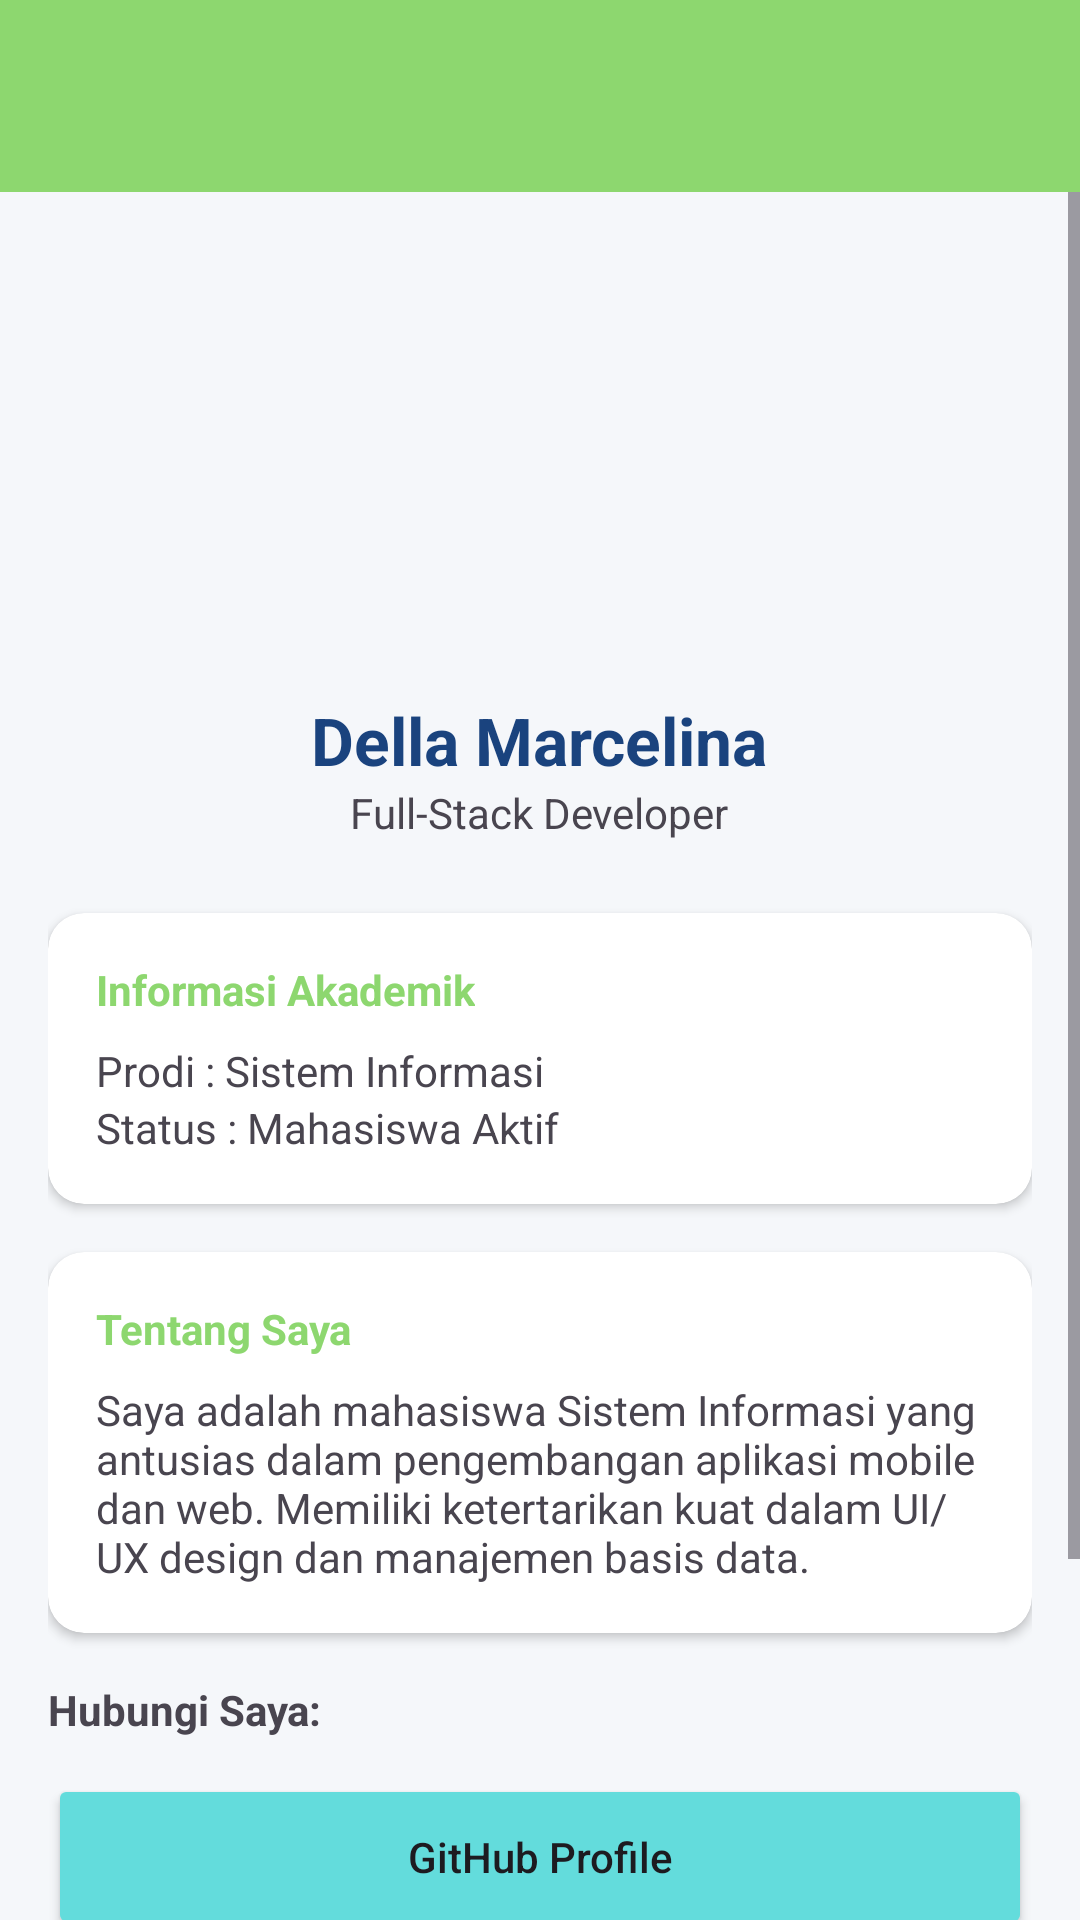

Produce the Android XML layout that renders to this screen, including the resource entries it uses.
<!-- AndroidManifest.xml: application theme Theme.Dellapink -->
<!-- res/layout/fragment_profile.xml -->
<?xml version="1.0" encoding="utf-8"?>
<androidx.constraintlayout.widget.ConstraintLayout xmlns:android="http://schemas.android.com/apk/res/android"
    xmlns:app="http://schemas.android.com/apk/res-auto"
    android:layout_width="match_parent"
    android:layout_height="match_parent"
    android:background="#F5F7FA">

    <androidx.appcompat.widget.Toolbar
        android:id="@+id/toolbar"
        android:layout_width="match_parent"
        android:layout_height="?attr/actionBarSize"
        android:background="#8DD76F"
        app:titleTextColor="@color/white"
        app:layout_constraintTop_toTopOf="parent" />

    <ScrollView
        android:layout_width="match_parent"
        android:layout_height="0dp"
        app:layout_constraintTop_toBottomOf="@id/toolbar"
        app:layout_constraintBottom_toBottomOf="parent">

        <LinearLayout
            android:layout_width="match_parent"
            android:layout_height="wrap_content"
            android:orientation="vertical"
            android:padding="16dp"
            android:gravity="center_horizontal">

            <com.google.android.material.imageview.ShapeableImageView
                android:id="@+id/img_profile"
                android:layout_width="120dp"
                android:layout_height="120dp"
                android:src="@drawable/della"
                app:shapeAppearanceOverlay="@style/CircleImage"
                android:layout_marginTop="20dp"
                android:scaleType="centerCrop"/>

            <TextView
                android:id="@+id/tv_nama"
                android:layout_width="wrap_content"
                android:layout_height="wrap_content"
                android:text="Della Marcelina"
                android:textSize="22sp"
                android:textStyle="bold"
                android:textColor="#1A437E"
                android:layout_marginTop="12dp"/>

            <TextView
                android:layout_width="wrap_content"
                android:layout_height="wrap_content"
                android:text="Full-Stack Developer"
                android:layout_marginBottom="24dp"/>

            
            <androidx.cardview.widget.CardView
                android:layout_width="match_parent"
                android:layout_height="wrap_content"
                app:cardCornerRadius="12dp"
                android:layout_marginBottom="16dp"
                app:cardElevation="2dp">
                <LinearLayout
                    android:layout_width="match_parent"
                    android:layout_height="wrap_content"
                    android:orientation="vertical"
                    android:padding="16dp">
                    <TextView android:layout_width="wrap_content"
                        android:layout_height="wrap_content"
                        android:text="Informasi Akademik"
                        android:textStyle="bold"
                        android:textColor="#8DD76F"
                        android:layout_marginBottom="8dp"/>
                    <TextView android:layout_width="wrap_content" android:layout_height="wrap_content" android:text="Prodi : Sistem Informasi"/>
                    <TextView android:layout_width="wrap_content" android:layout_height="wrap_content" android:text="Status : Mahasiswa Aktif"/>
                </LinearLayout>
            </androidx.cardview.widget.CardView>

            
            <androidx.cardview.widget.CardView
                android:layout_width="match_parent"
                android:layout_height="wrap_content"
                app:cardCornerRadius="12dp"
                android:layout_marginBottom="16dp"
                app:cardElevation="2dp">

                <LinearLayout
                    android:layout_width="match_parent"
                    android:layout_height="wrap_content"
                    android:orientation="vertical"
                    android:padding="16dp">
                    <TextView android:layout_width="wrap_content" android:layout_height="wrap_content" android:text="Tentang Saya" android:textStyle="bold" android:textColor="#8DD76F" android:layout_marginBottom="8dp"/>
                    <TextView android:layout_width="match_parent" android:layout_height="wrap_content"
                        android:text="Saya adalah mahasiswa Sistem Informasi yang antusias dalam pengembangan aplikasi mobile dan web. Memiliki ketertarikan kuat dalam UI/UX design dan manajemen basis data."/>
                </LinearLayout>
            </androidx.cardview.widget.CardView>

            
            <TextView
                android:layout_width="match_parent"
                android:layout_height="wrap_content"
                android:text="Hubungi Saya:"
                android:textStyle="bold"
                android:layout_marginBottom="12dp"/>

            <Button
                android:id="@+id/btn_github"
                android:layout_width="match_parent"
                android:layout_height="55dp"
                android:text="GitHub Profile"
                android:backgroundTint="#63DCDC"
                android:textAllCaps="false"
                app:cornerRadius="28dp"
                android:layout_marginBottom="10dp"
                app:icon="@drawable/ic_search" />

            <Button
                android:id="@+id/btn_linkedin"
                android:layout_width="match_parent"
                android:layout_height="55dp"
                android:text="LinkedIn"
                android:backgroundTint="#8DD76F"
                android:textAllCaps="false"
                app:cornerRadius="28dp"
                android:layout_marginBottom="10dp"
                app:icon="@drawable/ic_search" />

            <Button
                android:id="@+id/btn_instagram"
                android:layout_width="match_parent"
                android:layout_height="55dp"
                android:text="Follow Instagram"
                android:backgroundTint="#E1306C"
                android:textAllCaps="false"
                app:cornerRadius="28dp"
                app:icon="@drawable/ic_search" />

        </LinearLayout>
    </ScrollView>
</androidx.constraintlayout.widget.ConstraintLayout>
<!-- resources referenced by this layout -->
<resources>
  <color name="white">#FFFFFF</color>
  <style name="CircleImage" parent="ShapeAppearance.Material3.SmallComponent">
          <item name="cornerSize">50%</item>
      </style>
  <style name="Theme.Dellapink" parent="Base.Theme.Dellapink" />
  <style name="Base.Theme.Dellapink" parent="Theme.Material3.DayNight.NoActionBar">
          <item name="colorPrimary">#28C628</item>
          <item name="colorSecondary">#4F6D4F</item>
          <item name="android:statusBarColor">#F3F3F3</item>
          <item name="android:windowLightStatusBar">true</item>
      </style>
</resources>
